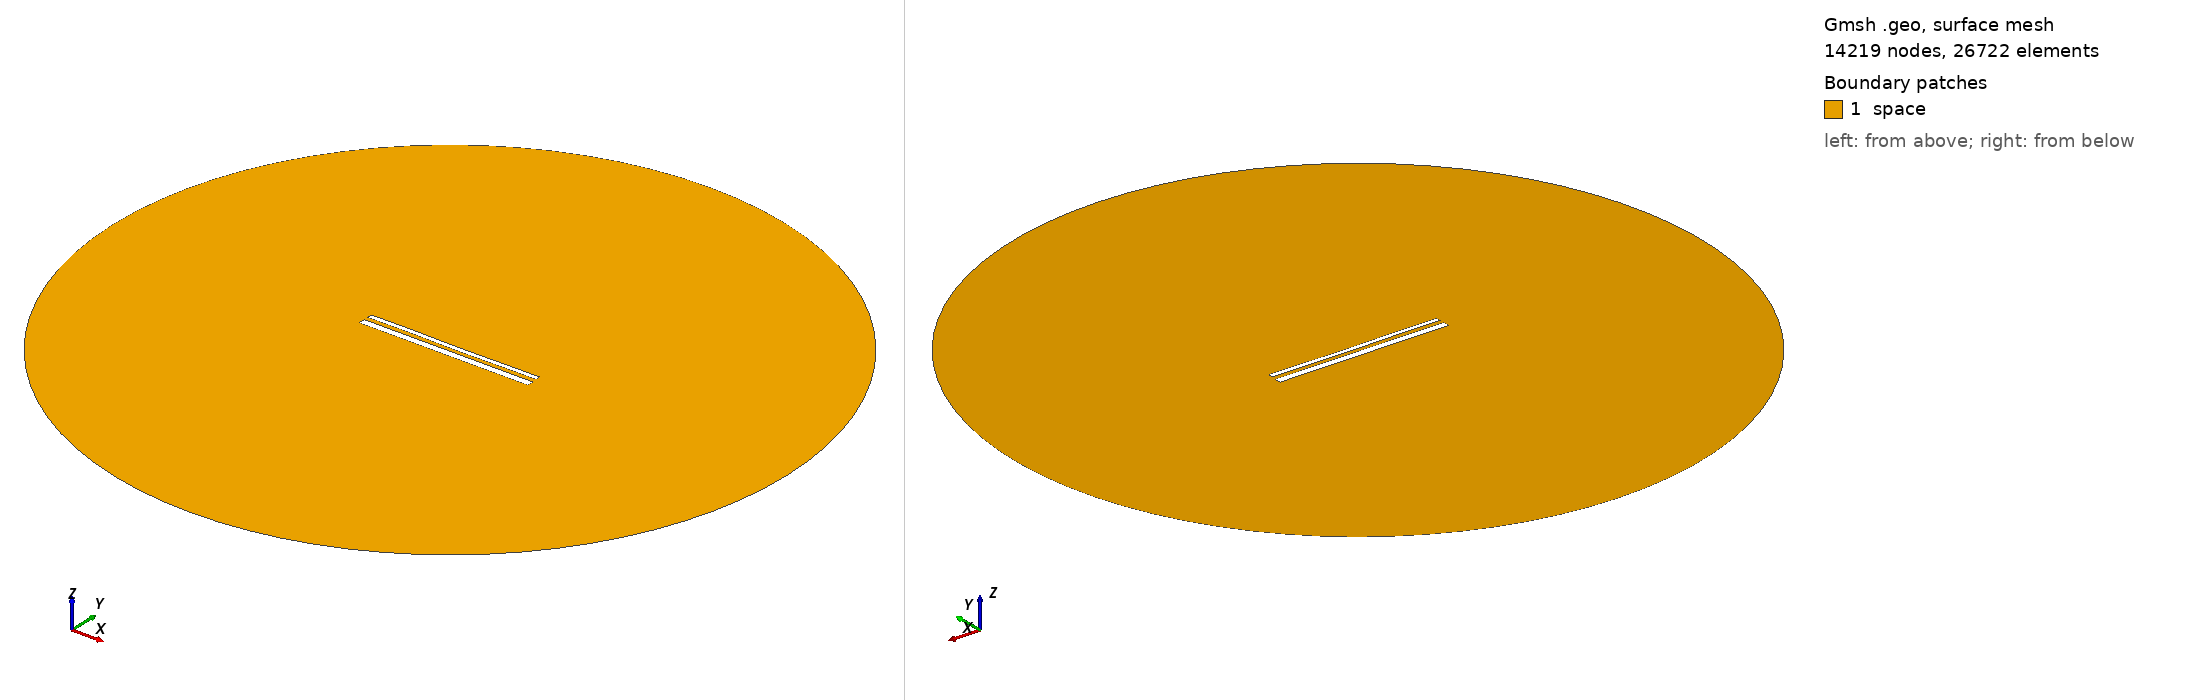

Gmsh geometry script, surface-meshed: 14219 nodes, 26722 surface elements. Boundary patches (legend numbers): 1 space. Left view from above one corner, right view from below the opposite corner. Legend entries are the model's physical surfaces. The drawing asked Gmsh for element sizes between 1% and 20% of the model's largest extent; the script's own settings can give other sizes.

=== 14669.geo (drawn) ===
//---------------------------------------
// Geometry kernel
//---------------------------------------

SetFactory("OpenCASCADE");



//---------------------------------------
// Parameters of the geometry
//---------------------------------------

// Overetch of the upper plate
overetch = 0.5;

// Distance between the plates
distance = 2.25;

// Discretization over the x axis (for the deformation)
nx = 50; 

// Length of the plate
L = 100 - overetch; 

// Number of modes
n = 4; 

// 1st mode coefficient
coeff(1) = 0.0;
beta(1) = 0.596864 * 3.1415926535 / L;

// 2nd mode coefficient
coeff(2) = -0.075;
beta(2) = 1.49418 * 3.1415926535 / L;

// 3rd mode coefficient
coeff(3) = 0.07499999999999998;
beta(3) = 2.50025 * 3.1415926535 / L;

// 4th mode coefficient
coeff(4) = 0.07499999999999998;
beta(4) = 3.49999 * 3.1415926535 / L;



//---------------------------------------
// Upper plate (deformed rectangle)
//---------------------------------------

// Coordiantes of the upper plate
xmin = -50;
xmax = 50 - overetch;

// Height of the upper plate
yheight = 4 - 2 * overetch;

// Indexes of the points
UpperID[] = {};
LowerID[] = {};
LeftID[] = {};
RightID[] = {};

// Point index
p = 1;

// Horizontal edges
For i In {1:nx}
    x = xmin + (i-1)*(xmax - xmin)/(nx-1);

    y_bottom = distance / 2 + overetch;
    For j In {1:n}
        C = (Cosh(beta(j)*L) + Cos(beta(j)*L)) / (Sinh(beta(j)*L) + Sin(beta(j)*L));
        y_bottom  = y_bottom + coeff(j) * (Cosh(beta(j)*(x+50)) - Cos(beta(j)*(x+50)) - C * (Sinh(beta(j)*(x+50)) - Sin(beta(j)*(x+50))));
    EndFor

    y_top = y_bottom + yheight;

    Point(p) = {x, y_top, 0, 1.0};
    UpperID[i] = p;
    p = p + 1;

    Point(p) = {x, y_bottom, 0, 1.0};
    LowerID[i] = p;
    p = p + 1;
EndFor

// Create point lists
UpperPts[] = {}; LowerPts[] = {};
For i In {1:nx}
  UpperPts[] += {UpperID[i]};
  LowerPts[] += {LowerID[i]};
EndFor

// Build splines
Spline(1) = {UpperPts[]};
Spline(2) = {LowerPts[]};
Line(3) = {LowerPts[nx-1], UpperPts[nx-1]};
Line(4) = {LowerPts[0], UpperPts[0]};

// Build the plane surface
Curve Loop(1) = {2, 3, -1, -4};
Plane Surface(1) = {1};



//---------------------------------------
// Lower plate (rectangle)
//---------------------------------------

// Vertices
Point(1001) = {-50, -1, 0, 1.0};
Point(1002) = { 50, -1, 0, 1.0};
Point(1003) = { 50,  -5, 0, 1.0};
Point(1004) = {-50,  -5, 0, 1.0};

// Edges
Line(5) = {1001, 1002};
Line(6) = {1002, 1003};
Line(7) = {1003, 1004};
Line(8) = {1004, 1001};

// Plane surface
Line Loop(2) = {5, 6, 7, 8};
Plane Surface(2) = {2}; 



//---------------------------------------
// Outer (fictious) boundary
//---------------------------------------

// Points
Point(1005) = {0, 0, 0};       // Center
Point(1006) = {200, 0, 0};     // Start point
Point(1007) = {0, 200, 0};     // 90 degrees
Point(1008) = {-200, 0, 0};    // 180 degrees
Point(1009) = {0, -200, 0};    // 270 degrees

// Circle arcs (each needs start, center, end)
Circle(9) = {1006, 1005, 1007};
Circle(10) = {1007, 1005, 1008};
Circle(11) = {1008, 1005, 1009};
Circle(12) = {1009, 1005, 1006};

// Plane surface for the entire domain
Curve Loop(3) = {9, 10, 11, 12};
Surface(3) = {3};

// Subtract the plates from the whole domain to obtain the actual domain where we want to solve the equations
BooleanDifference{ Surface{3}; Delete; }{ Surface{1}; Surface{2}; Delete; }




//---------------------------------------
// Transfinite Lines/Curves
//---------------------------------------

// Set the number of points on the boundaries
r = 7;

// Plates
Transfinite Curve {1, 2} = 50*r Using Progression 1;
Transfinite Curve {3, 4} = 2*r Using Progression 1;
Transfinite Line {5, 7} = 50*r Using Progression 1;
Transfinite Line {6, 8} = 2*r Using Progression 1;

// Outer boundary
Transfinite Line {9, 10, 11, 12} = 20 Using Progression 1;



//---------------------------------------
// Physical groups
//---------------------------------------                

// Physical curves (boundaries)
Physical Line("force_segment", 10) = {2};
Physical Line("upper_plate", 11) = {1, 3, 4};
Physical Line("lower_plate", 12) = {5, 6, 7, 8};
Physical Line("boundary", 20) = {9, 10, 11, 12};

// Physical Surfaces
Physical Surface("space", 30) = {3};



//---------------------------------------
// 6. Generate the Mesh
//---------------------------------------

// 2D mesh generation
Mesh 2;
